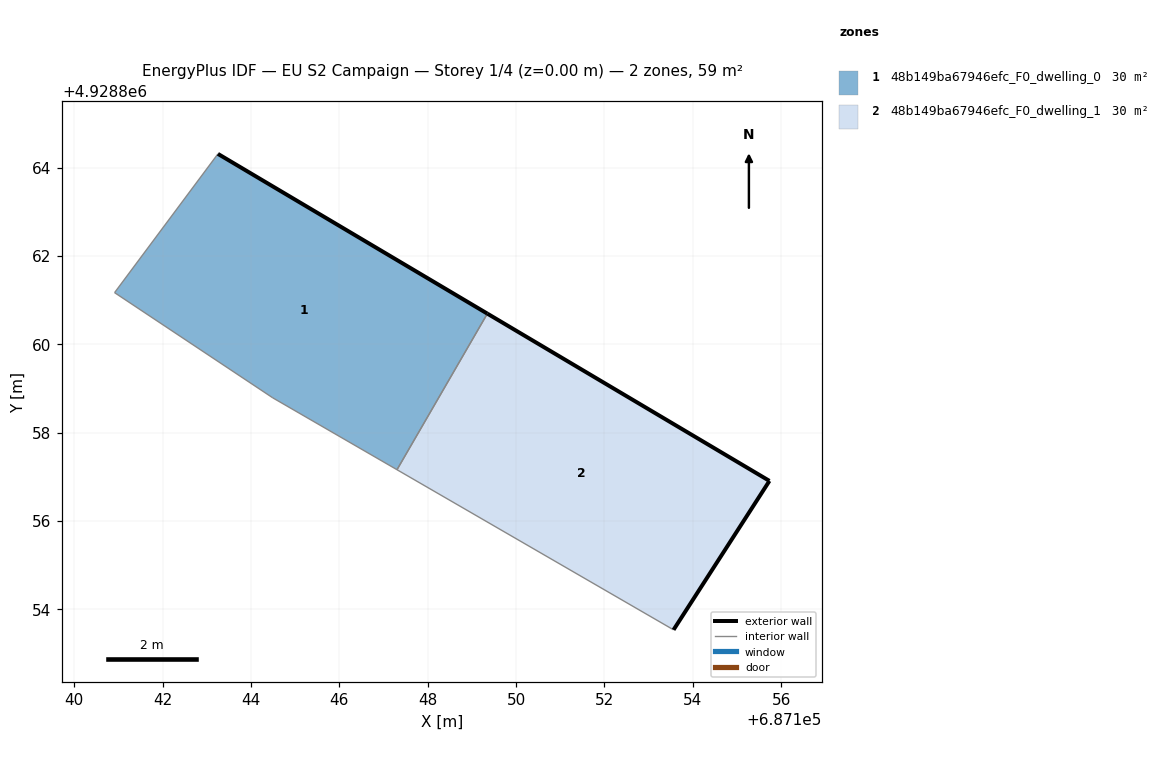
=== STOREY PLAN SPEC (per zone: floor XY polygon, exterior-wall plan segments, windows/doors) ===
zone 1: 48b149ba67946efc_F0_dwelling_0  (29.6 m²)
  floor: (687147.31, 4928857.16) (687149.35, 4928860.70) (687143.25, 4928864.31) (687140.92, 4928861.17) (687144.49, 4928858.79)
  exterior wall: (687143.25, 4928864.31) – (687149.35, 4928860.70)  [7.1 m]
  interior walls: 4
zone 2: 48b149ba67946efc_F0_dwelling_1  (29.6 m²)
  floor: (687153.56, 4928853.54) (687155.73, 4928856.91) (687149.35, 4928860.70) (687147.31, 4928857.16)
  exterior wall: (687149.35, 4928860.70) – (687155.73, 4928856.91)  [7.4 m]
  exterior wall: (687155.73, 4928856.91) – (687153.56, 4928853.54)  [4.0 m]
  interior walls: 2

=== DERIVED (storey summary) ===
Building: EU S2 Campaign
Storey: 1 of 4  (floor level z = 0.00 m)
Storey gross floor area: 59.2 m²
Zones on this storey: 2
  - 48b149ba67946efc_F0_dwelling_0: floor 29.6 m²; exterior wall 7.1 m (21.3 m²); WWR 0.0%
  - 48b149ba67946efc_F0_dwelling_1: floor 29.6 m²; exterior wall 11.4 m (34.3 m²); WWR 0.0%
Zone adjacency (shared interzone walls):
  - 48b149ba67946efc_F0_dwelling_0 ↔ 48b149ba67946efc_F0_dwelling_1